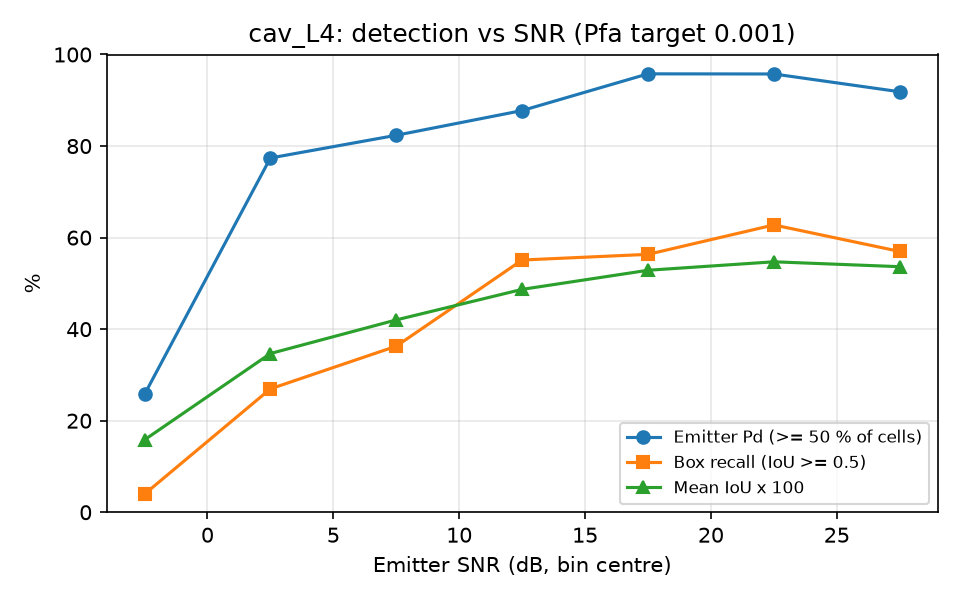

The file beside this chart, header and first rows:
snr_lo, snr_hi, n, emitter_pd, box_recall, mean_iou
-5, 0, 101, 0.2574, 0.0396, 0.1582
0, 5, 115, 0.7739, 0.2696, 0.3468
5, 10, 102, 0.8235, 0.3627, 0.4202
10, 15, 98, 0.8776, 0.5510, 0.4869
15, 20, 71, 0.9577, 0.5634, 0.5286
20, 25, 94, 0.9574, 0.6277, 0.5471
25, 30, 86, 0.9186, 0.5698, 0.5364
